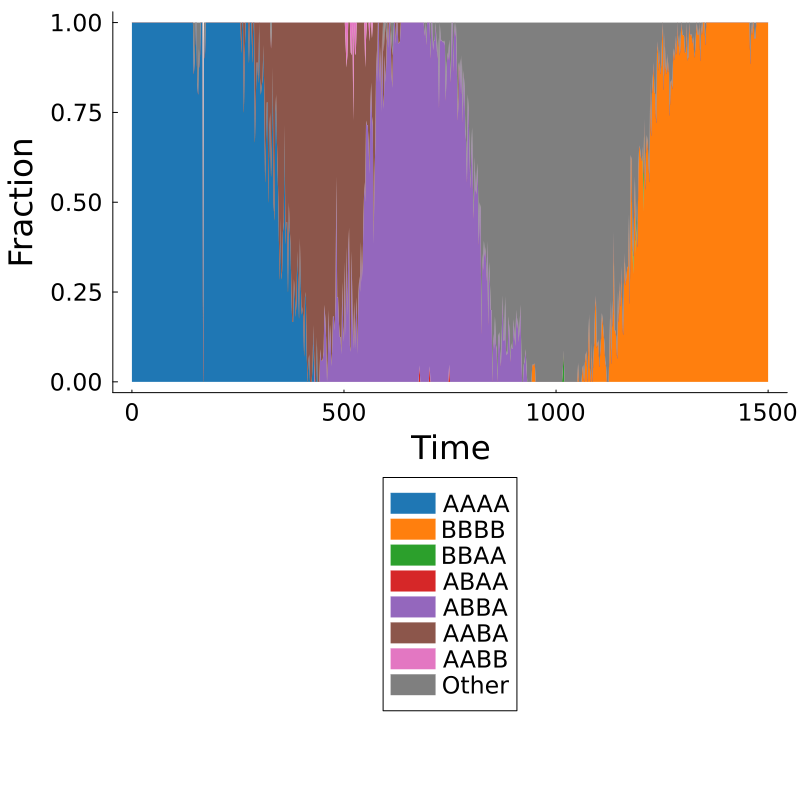

Data behind this chart, as committed beside it:
Time, AAAA, BBBB, BBAA, ABAA, ABBA, AABA, AABB, Other, Total
0.0, 11, 0, 0, 0, 0, 0, 0, 0, 11
2.0, 6, 0, 0, 0, 0, 0, 0, 0, 6
4.0, 5, 0, 0, 0, 0, 0, 0, 0, 5
6.0, 11, 0, 0, 0, 0, 0, 0, 0, 11
8.0, 6, 0, 0, 0, 0, 0, 0, 0, 6
10.0, 7, 0, 0, 0, 0, 0, 0, 0, 7
12.0, 7, 0, 0, 0, 0, 0, 0, 0, 7
14.0, 9, 0, 0, 0, 0, 0, 0, 0, 9
16.0, 9, 0, 0, 0, 0, 0, 0, 0, 9
18.0, 10, 0, 0, 0, 0, 0, 0, 0, 10
20.0, 12, 0, 0, 0, 0, 0, 0, 0, 12
22.0, 12, 0, 0, 0, 0, 0, 0, 0, 12
24.0, 9, 0, 0, 0, 0, 0, 0, 0, 9
26.0, 14, 0, 0, 0, 0, 0, 0, 0, 14
28.0, 16, 0, 0, 0, 0, 0, 0, 0, 16
30.0, 13, 0, 0, 0, 0, 0, 0, 0, 13
32.0, 7, 0, 0, 0, 0, 0, 0, 0, 7
34.0, 12, 0, 0, 0, 0, 0, 0, 0, 12
36.0, 15, 0, 0, 0, 0, 0, 0, 0, 15
38.0, 15, 0, 0, 0, 0, 0, 0, 0, 15
40.0, 15, 0, 0, 0, 0, 0, 0, 0, 15
42.0, 10, 0, 0, 0, 0, 0, 0, 0, 10
44.0, 12, 0, 0, 0, 0, 0, 0, 0, 12
46.0, 13, 0, 0, 0, 0, 0, 0, 0, 13
48.0, 15, 0, 0, 0, 0, 0, 0, 0, 15
50.0, 10, 0, 0, 0, 0, 0, 0, 0, 10
52.0, 8, 0, 0, 0, 0, 0, 0, 0, 8
54.0, 14, 0, 0, 0, 0, 0, 0, 0, 14
56.0, 9, 0, 0, 0, 0, 0, 0, 0, 9
58.0, 13, 0, 0, 0, 0, 0, 0, 0, 13
60.0, 13, 0, 0, 0, 0, 0, 0, 0, 13
62.0, 9, 0, 0, 0, 0, 0, 0, 0, 9
64.0, 12, 0, 0, 0, 0, 0, 0, 0, 12
66.0, 11, 0, 0, 0, 0, 0, 0, 0, 11
68.0, 11, 0, 0, 0, 0, 0, 0, 0, 11
70.0, 10, 0, 0, 0, 0, 0, 0, 0, 10
72.0, 7, 0, 0, 0, 0, 0, 0, 0, 7
74.0, 4, 0, 0, 0, 0, 0, 0, 0, 4
76.0, 9, 0, 0, 0, 0, 0, 0, 0, 9
78.0, 10, 0, 0, 0, 0, 0, 0, 0, 10
80.0, 14, 0, 0, 0, 0, 0, 0, 0, 14
82.0, 10, 0, 0, 0, 0, 0, 0, 0, 10
84.0, 9, 0, 0, 0, 0, 0, 0, 0, 9
86.0, 13, 0, 0, 0, 0, 0, 0, 0, 13
88.0, 11, 0, 0, 0, 0, 0, 0, 0, 11
90.0, 11, 0, 0, 0, 0, 0, 0, 0, 11
92.0, 8, 0, 0, 0, 0, 0, 0, 0, 8
94.0, 7, 0, 0, 0, 0, 0, 0, 0, 7
96.0, 7, 0, 0, 0, 0, 0, 0, 0, 7
98.0, 8, 0, 0, 0, 0, 0, 0, 0, 8
100.0, 10, 0, 0, 0, 0, 0, 0, 0, 10
102.0, 13, 0, 0, 0, 0, 0, 0, 0, 13
104.0, 16, 0, 0, 0, 0, 0, 0, 0, 16
106.0, 11, 0, 0, 0, 0, 0, 0, 0, 11
108.0, 16, 0, 0, 0, 0, 0, 0, 0, 16
110.0, 8, 0, 0, 0, 0, 0, 0, 0, 8
112.0, 17, 0, 0, 0, 0, 0, 0, 0, 17
114.0, 8, 0, 0, 0, 0, 0, 0, 0, 8
116.0, 14, 0, 0, 0, 0, 0, 0, 0, 14
118.0, 15, 0, 0, 0, 0, 0, 0, 0, 15
... 691 more rows
